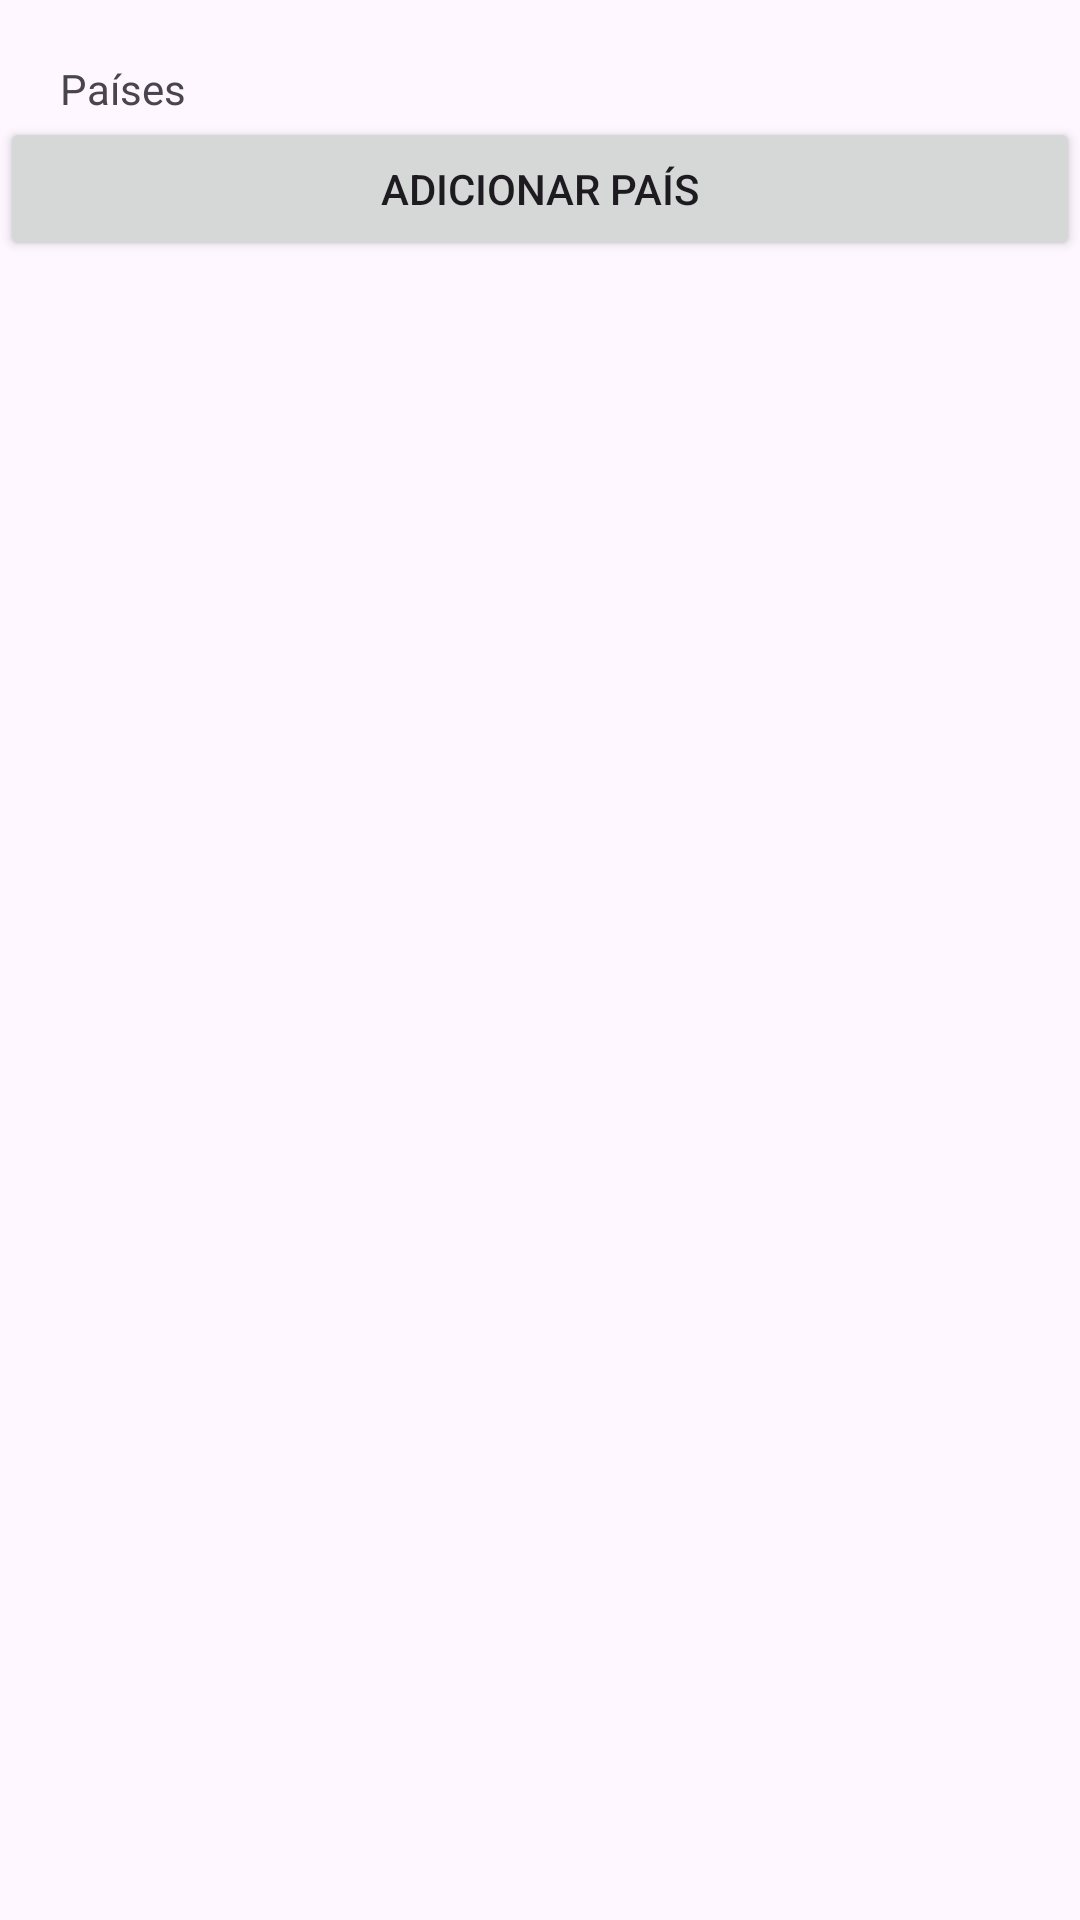

This screen was rendered from an Android layout file. Write that file and the resources it references.
<!-- AndroidManifest.xml: application theme Theme.Exerc_RecyclerView -->
<!-- res/layout/activity_main.xml -->
<?xml version="1.0" encoding="utf-8"?>
<androidx.constraintlayout.widget.ConstraintLayout xmlns:android="http://schemas.android.com/apk/res/android"
    xmlns:app="http://schemas.android.com/apk/res-auto"
    xmlns:tools="http://schemas.android.com/tools"
    android:layout_width="match_parent"
    android:layout_height="match_parent"
    tools:context=".MainActivity">

    <TextView
        android:id="@+id/textView"
        android:layout_width="wrap_content"
        android:layout_height="wrap_content"
        android:layout_margin="20dp"
        android:text="Países"
        app:layout_constraintStart_toStartOf="parent"
        app:layout_constraintTop_toTopOf="parent" />

    <Button
        android:id="@+id/buttonAddPais"
        android:layout_width="match_parent"
        android:layout_height="wrap_content"
        android:text="Adicionar País"
        app:layout_constraintBottom_toTopOf="@+id/itensRecycler"
        app:layout_constraintTop_toBottomOf="@+id/textView">

    </Button>

    <androidx.recyclerview.widget.RecyclerView
        android:id="@+id/itensRecycler"
        android:layout_width="match_parent"
        android:layout_height="0dp"
        android:layout_margin="20dp"
        app:layout_constraintBottom_toBottomOf="parent"
        app:layout_constraintEnd_toEndOf="parent"
        app:layout_constraintHorizontal_bias="0.4"
        app:layout_constraintStart_toStartOf="parent"
        app:layout_constraintTop_toBottomOf="@+id/buttonAddPais"
        app:layout_constraintVertical_bias="1.0"
        tools:listitem="@layout/list_card_view" />


</androidx.constraintlayout.widget.ConstraintLayout>
<!-- res/layout/list_card_view.xml (included above) -->
<?xml version="1.0" encoding="utf-8"?>
<androidx.constraintlayout.widget.ConstraintLayout xmlns:android="http://schemas.android.com/apk/res/android"
    xmlns:app="http://schemas.android.com/apk/res-auto"
    android:layout_width="match_parent"
    android:layout_height="match_parent">

    <androidx.cardview.widget.CardView
        android:id="@+id/cardPais"
        android:layout_width="match_parent"
        android:layout_height="120dp"
        app:layout_constraintEnd_toEndOf="parent"
        app:layout_constraintStart_toStartOf="parent"
        app:layout_constraintTop_toTopOf="parent"
        app:cardCornerRadius="20dp"
        android:backgroundTint="#D9D9D9"
        android:layout_margin="10dp">


        <androidx.constraintlayout.widget.ConstraintLayout

            android:layout_width="match_parent"
            android:layout_height="match_parent"
            >

            <ImageButton
                android:id="@+id/removeBtn"
                android:layout_width="wrap_content"
                android:layout_height="wrap_content"
                android:src="@drawable/icon_delete"
                android:backgroundTint="#D9D9D9"
                app:layout_constraintBottom_toBottomOf="@+id/txtPais"
                app:layout_constraintEnd_toEndOf="parent"
                app:layout_constraintTop_toTopOf="parent">

            </ImageButton>

            <TextView
                android:id="@+id/txtPais"
                android:layout_width="wrap_content"
                android:layout_height="wrap_content"
                android:text="PAÍS"
                app:layout_constraintBottom_toTopOf="@+id/txtContinente"
                app:layout_constraintEnd_toEndOf="parent"
                app:layout_constraintStart_toStartOf="parent"
                app:layout_constraintTop_toTopOf="parent"></TextView>

            <TextView
                android:id="@+id/txtContinente"
                android:layout_width="wrap_content"
                android:layout_height="wrap_content"
                android:text="CONTINENTE"
                app:layout_constraintBottom_toBottomOf="parent"
                app:layout_constraintEnd_toEndOf="parent"
                app:layout_constraintStart_toStartOf="parent"></TextView>

            <ImageView
                android:id="@+id/flagImage"
                android:layout_width="wrap_content"
                android:layout_height="wrap_content"
                android:backgroundTint="#D9D9D9"
                android:src="@drawable/icon_flag"
                app:layout_constraintBottom_toBottomOf="parent"
                app:layout_constraintEnd_toStartOf="@+id/txtContinente"
                app:layout_constraintStart_toStartOf="parent"></ImageView>

        </androidx.constraintlayout.widget.ConstraintLayout
            >

    </androidx.cardview.widget.CardView>



</androidx.constraintlayout.widget.ConstraintLayout>
<!-- resources referenced by this layout -->
<resources>
  <style name="Theme.Exerc_RecyclerView" parent="Base.Theme.Exerc_RecyclerView" />
  <style name="Base.Theme.Exerc_RecyclerView" parent="Theme.Material3.DayNight.NoActionBar">
          
          
      </style>
</resources>
